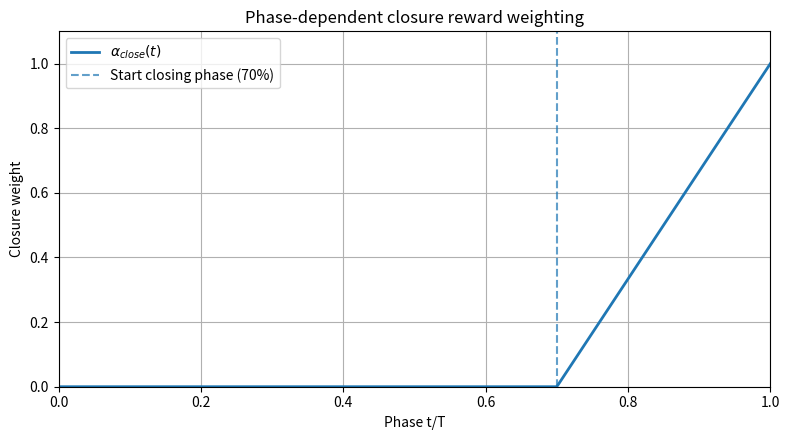

Write Python code to recreate this figure.
import numpy as np
import matplotlib.pyplot as plt

phase = np.linspace(0.0, 1.0, 500)

alpha_close = np.maximum(0, (phase - 0.7) / 0.3)

plt.figure(figsize=(8,4.5))
plt.plot(phase, alpha_close, linewidth=2,
         label=r'$\alpha_{close}(t)$')

plt.axvline(0.7, linestyle='--', alpha=0.7,
            label='Start closing phase (70%)')

plt.xlabel('Phase t/T')
plt.ylabel('Closure weight')
plt.title('Phase-dependent closure reward weighting')

plt.xlim(0,1)
plt.ylim(0,1.1)

plt.grid(True)
plt.legend()
plt.tight_layout()
plt.savefig("dense_closure_reward.png", dpi=250, bbox_inches="tight")
plt.show()
